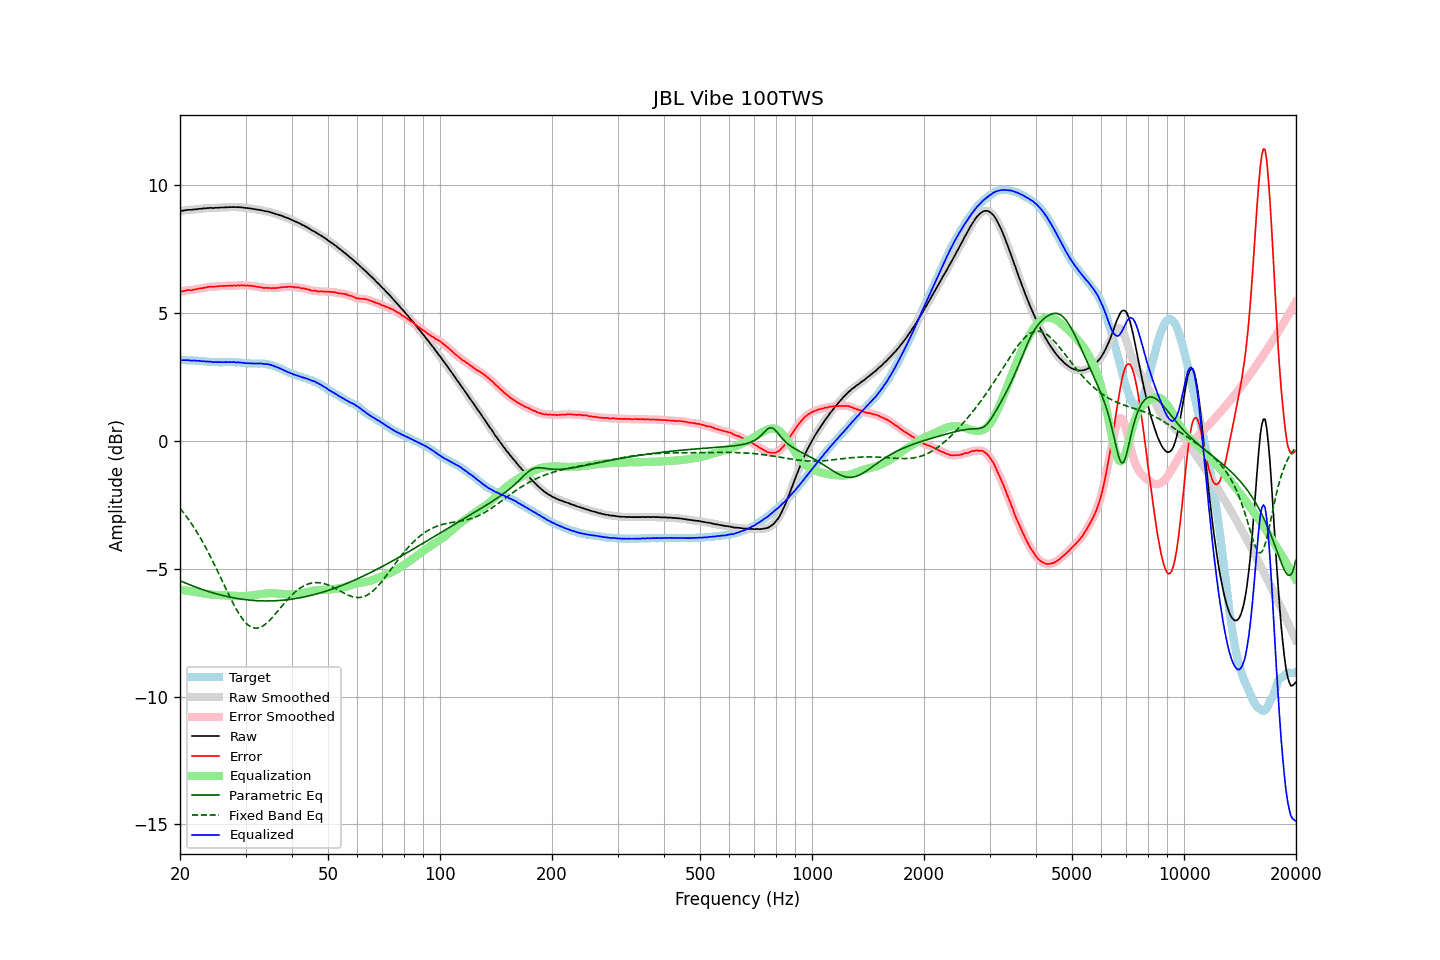

The table this chart was drawn from, first rows:
frequency, raw, error, smoothed, error_smoothed, equalization, parametric_eq, fixed_band_eq, equalized_raw, equalized_smoothed, target
20.00, 8.97, 5.83, 8.97, 5.82, -5.83, -5.47, -2.64, 3.14, 3.14, 3.15
20.20, 8.98, 5.84, 8.98, 5.84, -5.84, -5.50, -2.72, 3.14, 3.15, 3.15
20.40, 8.99, 5.85, 8.99, 5.85, -5.85, -5.53, -2.80, 3.15, 3.15, 3.15
20.61, 9.00, 5.86, 9.00, 5.86, -5.86, -5.55, -2.88, 3.15, 3.15, 3.15
20.81, 9.01, 5.88, 9.01, 5.87, -5.87, -5.58, -2.96, 3.15, 3.15, 3.14
21.02, 9.02, 5.89, 9.02, 5.88, -5.87, -5.61, -3.05, 3.15, 3.14, 3.14
21.23, 9.02, 5.89, 9.02, 5.89, -5.88, -5.63, -3.14, 3.14, 3.14, 3.14
21.44, 9.02, 5.88, 9.03, 5.89, -5.89, -5.66, -3.23, 3.13, 3.13, 3.15
21.66, 9.03, 5.90, 9.03, 5.89, -5.90, -5.68, -3.32, 3.13, 3.13, 3.14
21.87, 9.04, 5.91, 9.04, 5.91, -5.91, -5.70, -3.42, 3.13, 3.13, 3.13
22.09, 9.04, 5.92, 9.05, 5.92, -5.92, -5.73, -3.52, 3.12, 3.13, 3.12
22.31, 9.05, 5.93, 9.05, 5.93, -5.93, -5.75, -3.62, 3.12, 3.12, 3.12
22.54, 9.06, 5.95, 9.06, 5.94, -5.94, -5.77, -3.73, 3.12, 3.12, 3.11
22.76, 9.06, 5.95, 9.07, 5.95, -5.95, -5.80, -3.84, 3.11, 3.11, 3.11
22.99, 9.07, 5.96, 9.07, 5.96, -5.97, -5.82, -3.95, 3.11, 3.11, 3.11
23.22, 9.08, 5.98, 9.08, 5.97, -5.98, -5.84, -4.06, 3.10, 3.10, 3.10
23.45, 9.08, 5.98, 9.09, 5.99, -5.99, -5.86, -4.17, 3.09, 3.10, 3.10
23.69, 9.09, 6.00, 9.09, 6.00, -6.00, -5.88, -4.29, 3.10, 3.09, 3.09
23.92, 9.09, 6.01, 9.10, 6.01, -6.01, -5.90, -4.41, 3.09, 3.09, 3.08
24.16, 9.10, 6.02, 9.10, 6.02, -6.01, -5.92, -4.54, 3.09, 3.08, 3.08
24.40, 9.09, 6.01, 9.10, 6.02, -6.02, -5.94, -4.66, 3.07, 3.08, 3.08
24.65, 9.09, 6.02, 9.10, 6.02, -6.02, -5.96, -4.79, 3.07, 3.07, 3.08
24.89, 9.10, 6.03, 9.10, 6.02, -6.03, -5.98, -4.92, 3.07, 3.07, 3.08
25.14, 9.10, 6.03, 9.10, 6.03, -6.03, -5.99, -5.05, 3.07, 3.07, 3.08
25.39, 9.10, 6.04, 9.11, 6.04, -6.04, -6.01, -5.18, 3.07, 3.07, 3.07
25.65, 9.11, 6.05, 9.11, 6.04, -6.04, -6.03, -5.31, 3.07, 3.07, 3.06
25.91, 9.11, 6.05, 9.11, 6.05, -6.04, -6.04, -5.45, 3.07, 3.07, 3.06
26.16, 9.11, 6.04, 9.12, 6.05, -6.05, -6.06, -5.58, 3.07, 3.07, 3.07
26.43, 9.12, 6.05, 9.12, 6.05, -6.05, -6.07, -5.71, 3.07, 3.07, 3.07
26.69, 9.12, 6.05, 9.12, 6.05, -6.05, -6.09, -5.84, 3.07, 3.07, 3.07
26.96, 9.12, 6.05, 9.13, 6.06, -6.05, -6.10, -5.97, 3.07, 3.07, 3.07
27.23, 9.13, 6.06, 9.13, 6.06, -6.06, -6.11, -6.10, 3.08, 3.07, 3.07
27.50, 9.12, 6.06, 9.13, 6.06, -6.06, -6.13, -6.23, 3.06, 3.07, 3.07
27.77, 9.13, 6.06, 9.13, 6.06, -6.06, -6.14, -6.35, 3.07, 3.07, 3.08
28.05, 9.13, 6.07, 9.13, 6.06, -6.06, -6.15, -6.47, 3.07, 3.07, 3.07
28.33, 9.12, 6.06, 9.13, 6.07, -6.07, -6.16, -6.58, 3.06, 3.06, 3.06
28.62, 9.13, 6.08, 9.13, 6.07, -6.07, -6.17, -6.69, 3.06, 3.06, 3.05
28.90, 9.12, 6.06, 9.13, 6.07, -6.07, -6.18, -6.79, 3.05, 3.06, 3.06
29.19, 9.12, 6.07, 9.12, 6.07, -6.07, -6.19, -6.89, 3.05, 3.05, 3.05
29.48, 9.11, 6.07, 9.11, 6.07, -6.07, -6.20, -6.98, 3.04, 3.04, 3.04
29.78, 9.10, 6.07, 9.10, 6.07, -6.07, -6.21, -7.05, 3.03, 3.04, 3.04
30.08, 9.09, 6.06, 9.10, 6.07, -6.07, -6.22, -7.12, 3.03, 3.03, 3.04
30.38, 9.09, 6.07, 9.09, 6.06, -6.06, -6.22, -7.18, 3.03, 3.03, 3.02
30.68, 9.08, 6.06, 9.08, 6.06, -6.06, -6.23, -7.23, 3.03, 3.02, 3.02
30.99, 9.07, 6.05, 9.07, 6.05, -6.05, -6.24, -7.27, 3.02, 3.02, 3.02
31.30, 9.06, 6.04, 9.06, 6.05, -6.04, -6.24, -7.30, 3.02, 3.02, 3.02
31.61, 9.05, 6.04, 9.05, 6.04, -6.04, -6.25, -7.32, 3.02, 3.02, 3.02
31.93, 9.04, 6.03, 9.04, 6.03, -6.03, -6.25, -7.33, 3.02, 3.02, 3.01
32.24, 9.03, 6.01, 9.03, 6.02, -6.02, -6.25, -7.32, 3.02, 3.02, 3.02
32.57, 9.02, 6.01, 9.02, 6.01, -6.01, -6.26, -7.31, 3.02, 3.02, 3.01
32.89, 9.01, 6.00, 9.01, 6.00, -6.00, -6.26, -7.29, 3.02, 3.02, 3.02
33.22, 9.00, 5.99, 9.00, 5.99, -5.99, -6.26, -7.26, 3.01, 3.01, 3.02
33.55, 8.98, 5.97, 8.99, 5.98, -5.98, -6.26, -7.22, 3.00, 3.00, 3.01
33.89, 8.97, 5.97, 8.97, 5.97, -5.97, -6.26, -7.18, 3.00, 3.00, 3.00
34.23, 8.96, 5.98, 8.96, 5.97, -5.97, -6.26, -7.13, 2.99, 2.99, 2.99
34.57, 8.95, 5.97, 8.95, 5.97, -5.97, -6.26, -7.07, 2.99, 2.98, 2.98
34.92, 8.93, 5.97, 8.93, 5.97, -5.96, -6.26, -7.01, 2.97, 2.97, 2.96
35.27, 8.91, 5.95, 8.91, 5.96, -5.96, -6.26, -6.94, 2.95, 2.95, 2.96
35.62, 8.89, 5.97, 8.89, 5.96, -5.96, -6.26, -6.87, 2.93, 2.93, 2.93
35.97, 8.87, 5.96, 8.87, 5.96, -5.97, -6.26, -6.80, 2.91, 2.91, 2.91
... 635 more rows
